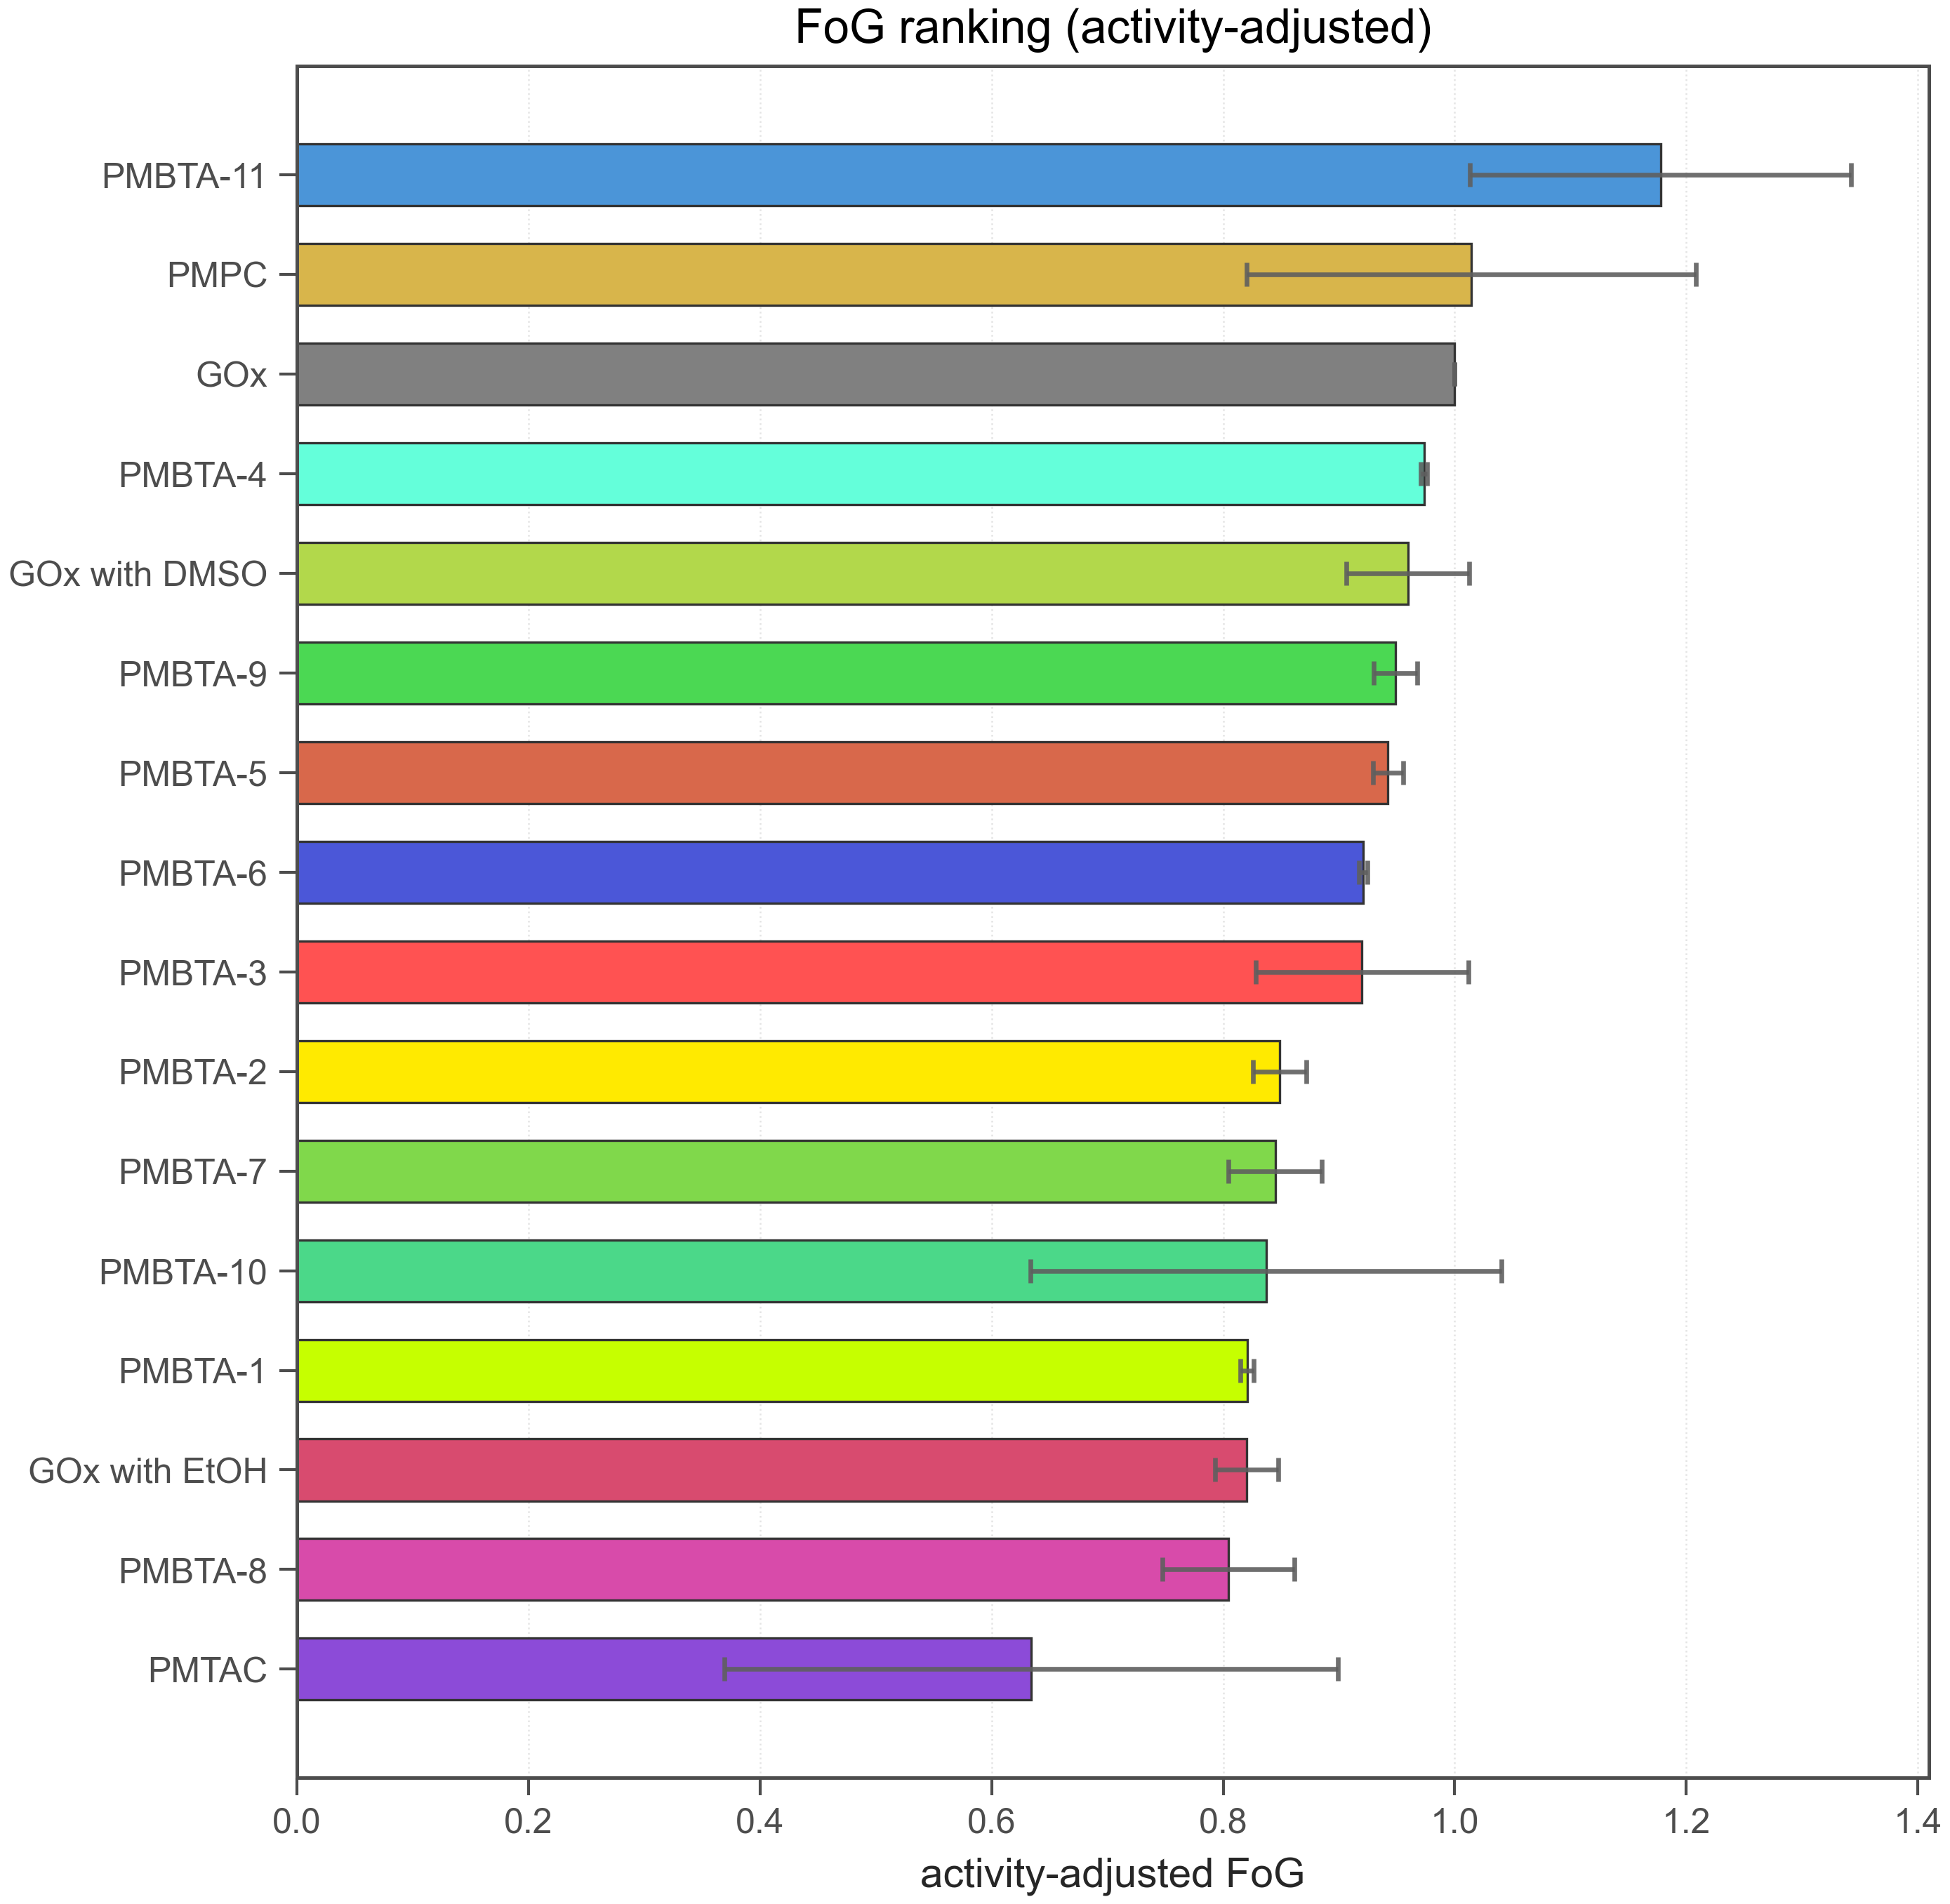

The table this chart was drawn from, first rows:
run_id, polymer_id, reference_polymer_id, fog, fog_sem, fog_activity_adjusted, fog_activity_adjusted_sem, log_fog, fog_missing_reason, t50_min, abs_activity_at_0, gox_abs_activity_at_0_ref, gox_abs_activity_at_0, abs0_vs_gox, activity_weight, t50_censored, use_for_bo, rank_fog
260211-group_mean, PMBTA-11, GOX, 1.246, 0.1743, 1.178, 0.1648, 0.2198, , 15.43, 30.53, 30.05, 32.29, 0.9453, 0.9453, 0, True, 1
260211-group_mean, PMPC, GOX, 1.019, 0.195, 1.014, 0.1941, 0.01883, , 12.84, 32.15, 30.05, 32.29, 0.9955, 0.9955, 0, True, 2
260211-group_mean, GOx, GOX, 1.0, 0.0, 1.0, 0.0, 0.0, , 12.69, 32.29, 32.29, 32.29, 1.0, 1.0, 0, True, 3
260211-group_mean, PMBTA-4, GOX, 0.9735, 0.002612, 0.9735, 0.002612, -0.02689, , 12.35, 33.19, 32.29, 32.29, 1.028, 1.0, 0, True, 4
260211-group_mean, GOx with DMSO, GOX, 1.005, 0.05581, 0.9594, 0.05326, 0.005314, , 12.7, 30.82, 32.29, 32.29, 0.9543, 0.9543, 0, True, 5
260211-group_mean, PMBTA-9, GOX, 0.9844, 0.01953, 0.9487, 0.01882, -0.01574, , 13.41, 31.12, 30.05, 32.29, 0.9638, 0.9638, 0, True, 6
260211-group_mean, PMBTA-5, GOX, 1.001, 0.01378, 0.9423, 0.01298, 0.0005151, , 12.71, 30.41, 32.29, 32.29, 0.9418, 0.9418, 0, True, 7
260211-group_mean, PMBTA-6, GOX, 0.9209, 0.003362, 0.9209, 0.003362, -0.08236, , 11.83, 33.48, 30.05, 32.29, 1.037, 1.0, 0, True, 8
260211-group_mean, PMBTA-3, GOX, 1.019, 0.102, 0.92, 0.09214, 0.0185, , 12.83, 29.17, 32.29, 32.29, 0.9031, 0.9031, 0, True, 9
260211-group_mean, PMBTA-2, GOX, 0.8723, 0.02371, 0.849, 0.02307, -0.1366, , 11.05, 31.43, 32.29, 32.29, 0.9733, 0.9733, 0, True, 10
260211-group_mean, PMBTA-7, GOX, 0.8558, 0.04091, 0.8449, 0.04039, -0.1558, , 11.22, 31.88, 30.05, 32.29, 0.9873, 0.9873, 0, True, 11
260211-group_mean, PMBTA-10, GOX, 1.284, 0.3119, 0.8371, 0.2034, 0.2498, , 16.2, 21.06, 30.05, 32.29, 0.6521, 0.6521, 0, True, 12
260211-group_mean, PMBTA-1, GOX, 0.8576, 0.00615, 0.8206, 0.005885, -0.1537, , 10.89, 30.9, 32.29, 32.29, 0.9569, 0.9569, 0, True, 13
260211-group_mean, GOx with EtOH, GOX, 0.9218, 0.03058, 0.8205, 0.02722, -0.08137, , 11.67, 28.74, 32.29, 32.29, 0.89, 0.89, 0, True, 14
260211-group_mean, PMBTA-8, GOX, 0.8459, 0.05968, 0.8046, 0.05676, -0.1673, , 11.96, 30.72, 30.05, 32.29, 0.9511, 0.9511, 0, True, 15
260211-group_mean, PMTAC, GOX, 1.145, 0.4782, 0.6342, 0.2648, 0.1357, , 10.63, 17.88, 30.05, 32.29, 0.5537, 0.5537, 0, True, 16
